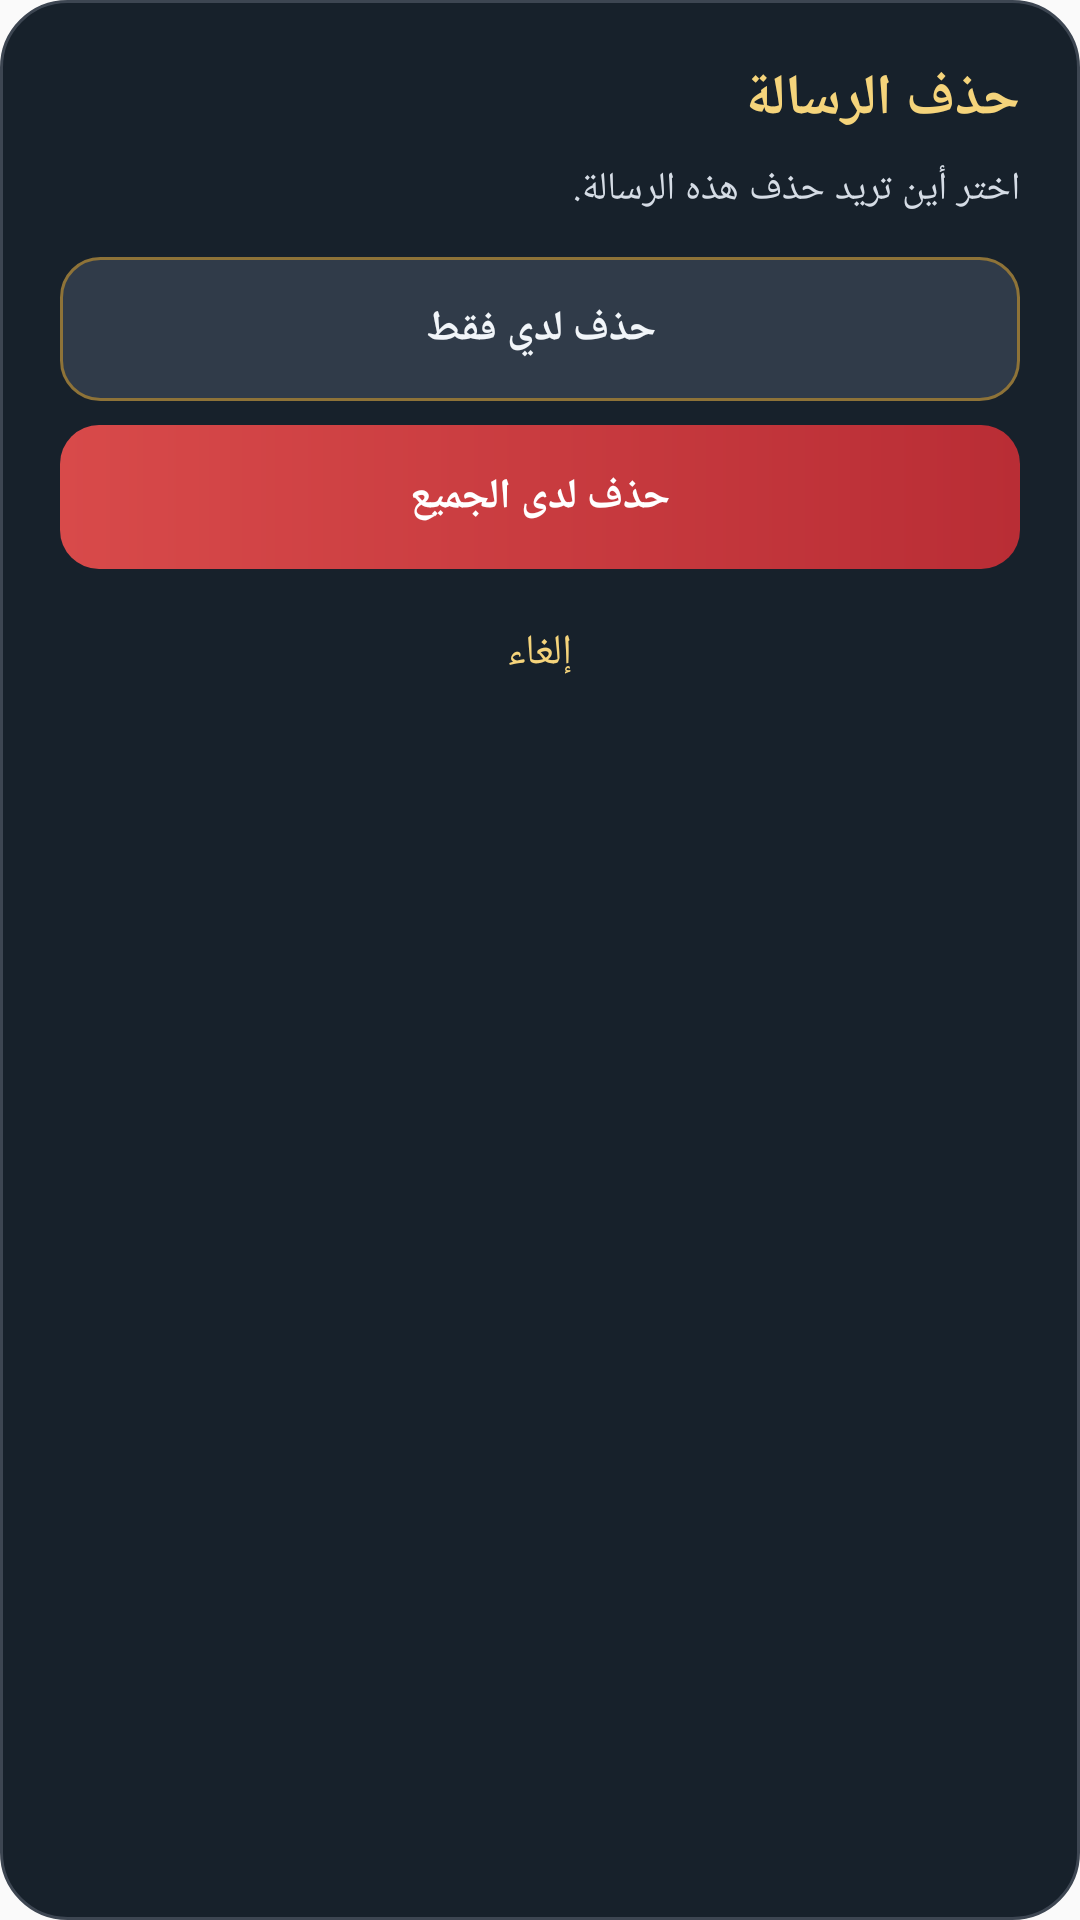

Layout XML and referenced resources for this Android screen:
<!-- AndroidManifest.xml: application theme AppTheme -->
<!-- res/layout/native_message_delete_dialog.xml -->
<?xml version="1.0" encoding="utf-8"?>
<LinearLayout xmlns:android="http://schemas.android.com/apk/res/android"
    android:layout_width="match_parent" android:layout_height="wrap_content"
    android:orientation="vertical" android:padding="20dp" android:layoutDirection="rtl"
    android:background="@drawable/bg_native_dialog">
    <TextView android:id="@+id/messageDeleteTitle" android:layout_width="match_parent" android:layout_height="wrap_content"
        android:text="حذف الرسالة" android:textColor="#F5D47B" android:textSize="19sp" android:textStyle="bold"/>
    <TextView android:id="@+id/messageDeleteDescription" android:layout_width="match_parent" android:layout_height="wrap_content"
        android:layout_marginTop="8dp" android:text="اختر أين تريد حذف هذه الرسالة." android:textColor="#D5DCE5" android:textSize="13sp"/>
    <TextView android:id="@+id/messageDeleteForMe" android:layout_width="match_parent" android:layout_height="48dp"
        android:layout_marginTop="14dp" android:gravity="center" android:text="حذف لدي فقط" android:textColor="#F1F5F9" android:textStyle="bold" android:background="@drawable/bg_native_cancel_button"/>
    <TextView android:id="@+id/messageDeleteForAll" android:layout_width="match_parent" android:layout_height="48dp"
        android:layout_marginTop="8dp" android:gravity="center" android:text="حذف لدى الجميع" android:textColor="#FFFFFF" android:textStyle="bold" android:background="@drawable/bg_native_delete_button"/>
    <TextView android:id="@+id/messageDeleteCancel" android:layout_width="match_parent" android:layout_height="44dp"
        android:layout_marginTop="6dp" android:gravity="center" android:text="إلغاء" android:textColor="#F5D47B"/>
</LinearLayout>
<!-- resources referenced by this layout -->
<resources>
  <!-- drawable bg_native_cancel_button (drawable) -->
  <?xml version="1.0" encoding="utf-8"?>
  <shape xmlns:android="http://schemas.android.com/apk/res/android"><solid android:color="#303B49"/><corners android:radius="13dp"/><stroke android:width="1dp" android:color="#8E7338"/></shape>
  <!-- drawable bg_native_delete_button (drawable) -->
  <?xml version="1.0" encoding="utf-8"?>
  <shape xmlns:android="http://schemas.android.com/apk/res/android"><gradient android:startColor="#D84A4A" android:endColor="#B92D35" android:angle="0"/><corners android:radius="13dp"/></shape>
  <!-- drawable bg_native_dialog (drawable) -->
  <?xml version="1.0" encoding="utf-8"?>
  <shape xmlns:android="http://schemas.android.com/apk/res/android"><solid android:color="#17212B"/><corners android:radius="22dp"/><stroke android:width="1dp" android:color="#3D4652"/></shape>
  <style name="AppTheme" parent="@android:style/Theme.Material.Light.DarkActionBar">
  		<item name="android:colorPrimary">@color/colorPrimary</item>
  		<item name="android:colorPrimaryDark">@color/colorPrimaryDark</item>
  		<item name="android:colorAccent">@color/colorAccent</item>
  		<item name="android:colorControlActivated">@color/colorAccent</item>
  		<item name="android:textColorHighlight">@color/textHighlightGold</item>
  		<item name="android:colorControlHighlight">@color/colorControlHighlight</item>
  		<item name="android:colorControlNormal">@color/colorControlNormal</item>
  		<item name="android:buttonStyle">@style/FlatButton</item>
  	</style>
  <color name="colorPrimary">#F57C00</color>
  <color name="colorPrimaryDark">#E65100</color>
  <color name="colorAccent">#C99A1C</color>
  <color name="textHighlightGold">#59C99A1C</color>
  <color name="colorControlHighlight">#FFF3E0</color>
  <color name="colorControlNormal">#BDBDBD</color>
  <style name="FlatButton" parent="@android:style/Widget.Material.Button">
  		<item name="android:stateListAnimator">@null</item>
  		<item name="android:elevation">0dp</item>
  	</style>
</resources>
